Run: headless pygame with SDL's dummy video driver; simulated clock (each Clock.tick advances the game by its frame time, no real sleeping); random seed 0; keys injected as events and as key.get_pressed() state; no mouse input.
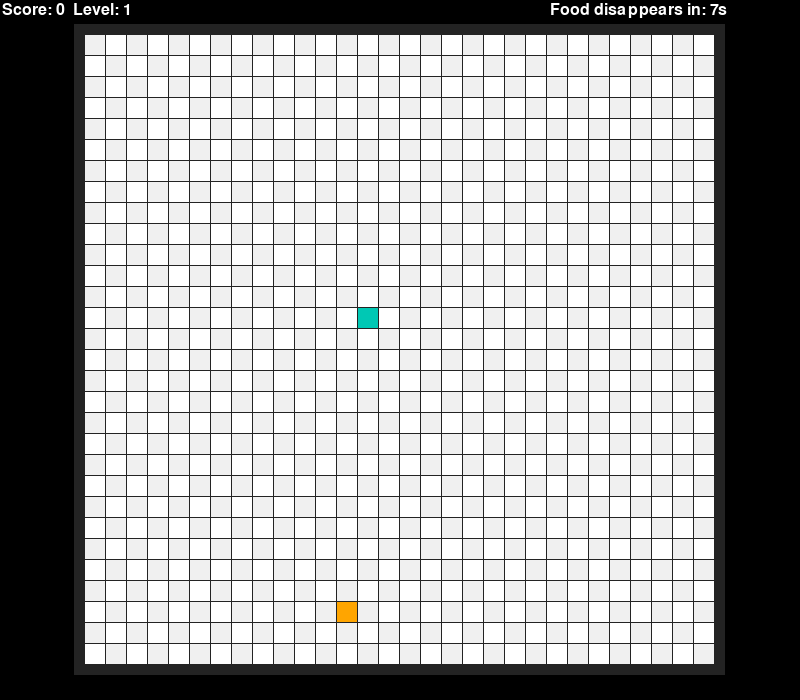
Frame 1 of 4 · flips 1–60 · no input
Frame 2 of 4 · flips 61–180 · tapped SPACE, RETURN · held RIGHT (→), D · screen unchanged from frame 1, image omitted
Frame 3 of 4 · flips 181–300 · held DOWN (↓), S · screen unchanged from frame 2, image omitted
Frame 4 of 4 · flips 301–420 · held LEFT (←), A, UP (↑), W · screen unchanged from frame 3, image omitted

The pygame program that drew these frames:

import pygame
import random

pygame.init()

# экран
WIDTH, HEIGHT = 800, 700
screen = pygame.display.set_mode((WIDTH, HEIGHT))
pygame.display.set_caption("Snake")

# размеры и цвета
BLOCK = 20
BLACK = (0, 0, 0)
GRAY = (240, 240, 240)
WHITE = (255, 255, 255)
SNAKE = (0, 200, 180)
BG_GRID = (50, 50, 50, 180)
MARGIN = 1
GRID_ROWS = 30
GRID_COLS = 30
BG_PADDING = 10

# координаты сетки
grid_width = GRID_COLS * BLOCK + (GRID_COLS + 1) * MARGIN
grid_height = GRID_ROWS * BLOCK + (GRID_ROWS + 1) * MARGIN
start_x = (WIDTH - grid_width) // 2
start_y = (HEIGHT - grid_height) // 2

# задний фон
bg_surface = pygame.Surface(
    (grid_width + 2 * BG_PADDING, grid_height + 2 * BG_PADDING), pygame.SRCALPHA
)
bg_surface.fill(BG_GRID)

# шрифт
font = pygame.font.SysFont("arial", 24)

# класс блока змейки
class SnakeBlock:
    def __init__(self, x, y):
        self.x = x
        self.y = y

# класс еды с весом и временем исчезновения
class FoodItem:
    def __init__(self, x, y, weight, ttl):
        self.x = x
        self.y = y
        self.weight = weight
        self.ttl = ttl

    def is_expired(self):
        return self.ttl <= 0

    def tick(self):
        self.ttl -= 1

# начальная змейка
snake_block = [SnakeBlock(13, 13)]
dx, dy = 1, 0  # движение вправо

# таймер и скорость
clock = pygame.time.Clock()
speed = 15
move_event = pygame.USEREVENT + 1
pygame.time.set_timer(move_event, 150)

# счёт и уровень
score = 0
level = 1

# отрисовка блока
def draw_block(color, row, column):
    x = start_x + column * BLOCK + MARGIN * (column + 1)
    y = start_y + row * BLOCK + MARGIN * (row + 1)
    pygame.draw.rect(screen, color, [x, y, BLOCK, BLOCK])

# генерация еды не на змейке
def generate_food():
    while True:
        x = random.randint(0, GRID_ROWS - 1)
        y = random.randint(0, GRID_COLS - 1)
        occupied = any(block.x == x and block.y == y for block in snake_block)
        if not occupied:
            weight = random.choice([1, 2, 3])
            ttl = random.randint(300, 500)  # 5–8 сек
            return FoodItem(x, y, weight, ttl)

# еда
food = generate_food()

# запуск
running = True
while running:
    clock.tick(speed)

    # управление 
    for event in pygame.event.get():
        if event.type == pygame.QUIT:
            running = False
        elif event.type == pygame.KEYDOWN:
            if event.key == pygame.K_a and dy == 0:
                dx, dy = 0, -1
            elif event.key == pygame.K_d and dy == 0:
                dx, dy = 0, 1
            elif event.key == pygame.K_w and dx == 0:
                dx, dy = -1, 0
            elif event.key == pygame.K_s and dx == 0:
                dx, dy = 1, 0
        elif event.type == move_event:
            head = snake_block[-1]
            new_x = head.x + dx
            new_y = head.y + dy


            # проверка выхода за границу 
            if not (0 <= new_x < GRID_ROWS and 0 <= new_y < GRID_COLS):
                print("Game Over: out of bounds!", "Your Score is", score)
                running = False
                break

            # столкновение с теом
            if any(block.x == new_x and block.y == new_y for block in snake_block):
                print("Game Over: hit itself!", "Your Score is", score)
                running = False
                break

            new_head = SnakeBlock(new_x, new_y)
            snake_block.append(new_head)

            # сьел еду
            if new_x == food.x and new_y == food.y:
                score += food.weight
                food = generate_food()

                # уровень 
                if score % 3 == 0:
                    level += 1
                    speed += 2
            else:
                snake_block.pop(0)

            # уменьшаем таймер еды
            food.tick()
            if food.is_expired():
                food = generate_food()

    screen.fill(BLACK)
    screen.blit(bg_surface, (start_x - BG_PADDING, start_y - BG_PADDING))

    # сетка
    for row in range(GRID_ROWS):
        for column in range(GRID_COLS):
            color = GRAY if (row + column) % 2 == 0 else WHITE
            draw_block(color, row, column)

    # еда с цветом в зависимости от веса
    if food.weight == 1:
        FOOD_COLOR = (200, 50, 50)
    elif food.weight == 2:
        FOOD_COLOR = (255, 165, 0)
    else:
        FOOD_COLOR = (255, 215, 0)
    draw_block(FOOD_COLOR, food.x, food.y)

    # змейка
    for block in snake_block:
        draw_block(SNAKE, block.x, block.y)

    # счёт и уровень
    text = font.render(f"Score: {score}  Level: {level}", True, WHITE)
    screen.blit(text, (2, 2))

    # таймер еды 
    seconds_left = max(1, food.ttl // 40)
    timer_text = font.render(f"Food disappears in: {seconds_left}s", True, WHITE)
    screen.blit(timer_text, (WIDTH - 250, 2))

    pygame.display.flip()

pygame.quit()
